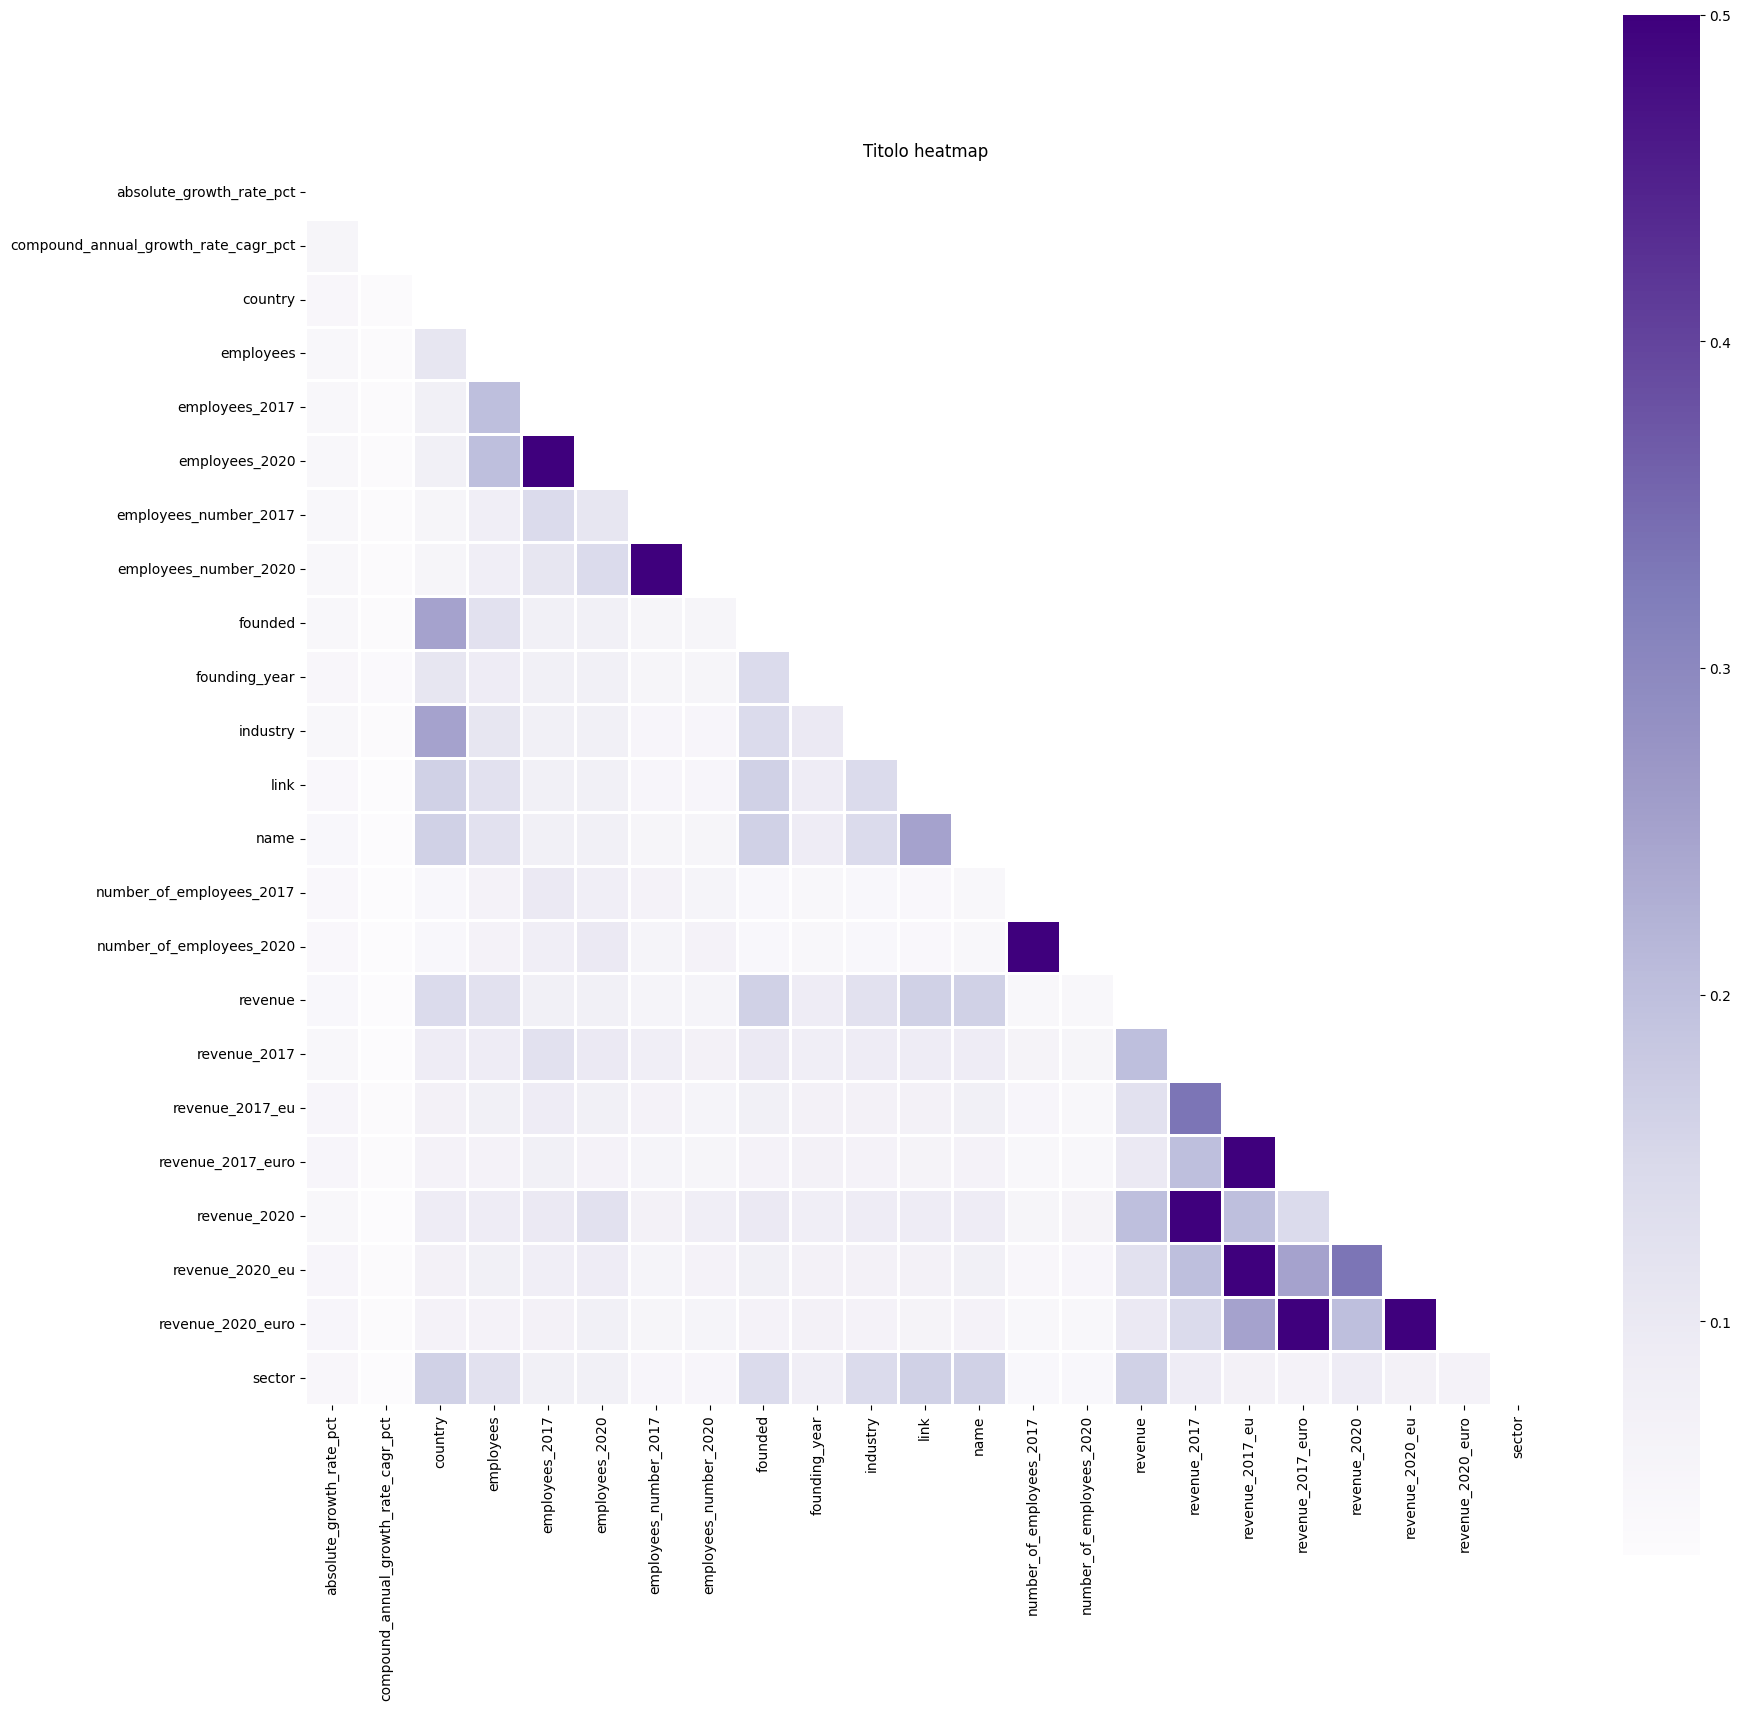

Source data for this figure (header and first rows):
, absolute_growth_rate_pct, compound_annual_growth_rate_cagr_pct, country, employees, employees_2017, employees_2020, employees_number_2017, employees_number_2020, founded, founding_year, industry, link, name, number_of_employees_2017, number_of_employees_2020, revenue, revenue_2017, revenue_2017_eu, revenue_2017_euro, revenue_2020, revenue_2020_eu, revenue_2020_euro, sector
absolute_growth_rate_pct, 0.0, 0.05556, 0.05, 0.04762, 0.04762, 0.04762, 0.04762, 0.04762, 0.04762, 0.05, 0.04762, 0.04348, 0.04545, 0.04348, 0.04348, 0.04545, 0.04762, 0.05263, 0.05263, 0.04762, 0.05263, 0.05263, 0.05
compound_annual_growth_rate_cagr_pct, 0.05556, 0.0, 0.03333, 0.03226, 0.03226, 0.03226, 0.03333, 0.03333, 0.03226, 0.03846, 0.03226, 0.02857, 0.0303, 0.03125, 0.03125, 0.0303, 0.03125, 0.03226, 0.03333, 0.03125, 0.03226, 0.03333, 0.0303
country, 0.05, 0.03333, 0.0, 0.1111, 0.07692, 0.07692, 0.05556, 0.05556, 0.25, 0.1111, 0.25, 0.1667, 0.1667, 0.04545, 0.04545, 0.1429, 0.09091, 0.07143, 0.06667, 0.09091, 0.07143, 0.06667, 0.1667
employees, 0.04762, 0.03226, 0.1111, 0.0, 0.2, 0.2, 0.08333, 0.08333, 0.125, 0.09091, 0.1111, 0.125, 0.125, 0.06667, 0.06667, 0.125, 0.09091, 0.07692, 0.06667, 0.09091, 0.07692, 0.06667, 0.125
employees_2017, 0.04762, 0.03226, 0.07692, 0.2, 0.0, 0.5, 0.1429, 0.1111, 0.07692, 0.07692, 0.07692, 0.07692, 0.07692, 0.1, 0.08333, 0.07692, 0.125, 0.09091, 0.07692, 0.1, 0.08333, 0.07143, 0.07692
employees_2020, 0.04762, 0.03226, 0.07692, 0.2, 0.5, 0.0, 0.1111, 0.1429, 0.07692, 0.07692, 0.07692, 0.07692, 0.07692, 0.08333, 0.1, 0.07692, 0.1, 0.07692, 0.06667, 0.125, 0.09091, 0.07692, 0.07692
employees_number_2017, 0.04762, 0.03333, 0.05556, 0.08333, 0.1429, 0.1111, 0.0, 0.5, 0.05556, 0.05556, 0.05263, 0.05263, 0.05556, 0.06667, 0.05882, 0.05882, 0.08333, 0.06667, 0.05882, 0.07143, 0.05882, 0.05556, 0.05263
employees_number_2020, 0.04762, 0.03333, 0.05556, 0.08333, 0.1111, 0.1429, 0.5, 0.0, 0.05556, 0.05556, 0.05263, 0.05263, 0.05556, 0.05882, 0.06667, 0.05882, 0.07143, 0.05882, 0.05556, 0.08333, 0.06667, 0.05882, 0.05263
founded, 0.04762, 0.03226, 0.25, 0.125, 0.07692, 0.07692, 0.05556, 0.05556, 0.0, 0.1429, 0.1429, 0.1667, 0.1667, 0.04545, 0.04545, 0.1667, 0.1, 0.07692, 0.06667, 0.1, 0.07692, 0.06667, 0.1429
founding_year, 0.05, 0.03846, 0.1111, 0.09091, 0.07692, 0.07692, 0.05556, 0.05556, 0.1429, 0.0, 0.1, 0.09091, 0.09091, 0.04762, 0.04762, 0.09091, 0.08333, 0.07143, 0.07143, 0.08333, 0.07143, 0.07143, 0.08333
industry, 0.04762, 0.03226, 0.25, 0.1111, 0.07692, 0.07692, 0.05263, 0.05263, 0.1429, 0.1, 0.0, 0.1429, 0.1429, 0.04545, 0.04545, 0.125, 0.09091, 0.07143, 0.06667, 0.09091, 0.07143, 0.06667, 0.1429
link, 0.04348, 0.02857, 0.1667, 0.125, 0.07692, 0.07692, 0.05263, 0.05263, 0.1667, 0.09091, 0.1429, 0.0, 0.25, 0.04348, 0.04348, 0.1667, 0.09091, 0.07143, 0.0625, 0.09091, 0.07143, 0.0625, 0.1667
name, 0.04545, 0.0303, 0.1667, 0.125, 0.07692, 0.07692, 0.05556, 0.05556, 0.1667, 0.09091, 0.1429, 0.25, 0.0, 0.04762, 0.04762, 0.1667, 0.09091, 0.07692, 0.06667, 0.09091, 0.07692, 0.06667, 0.1667
number_of_employees_2017, 0.04348, 0.03125, 0.04545, 0.06667, 0.1, 0.08333, 0.06667, 0.05882, 0.04545, 0.04762, 0.04545, 0.04348, 0.04762, 0.0, 0.5, 0.04762, 0.0625, 0.05263, 0.04762, 0.05556, 0.05, 0.04762, 0.04545
number_of_employees_2020, 0.04348, 0.03125, 0.04545, 0.06667, 0.08333, 0.1, 0.05882, 0.06667, 0.04545, 0.04762, 0.04545, 0.04348, 0.04762, 0.5, 0.0, 0.04762, 0.05556, 0.04762, 0.04762, 0.0625, 0.05263, 0.04762, 0.04545
revenue, 0.04545, 0.0303, 0.1429, 0.125, 0.07692, 0.07692, 0.05882, 0.05882, 0.1667, 0.09091, 0.125, 0.1667, 0.1667, 0.04762, 0.04762, 0.0, 0.2, 0.125, 0.1, 0.2, 0.125, 0.1, 0.1667
revenue_2017, 0.04762, 0.03125, 0.09091, 0.09091, 0.125, 0.1, 0.08333, 0.07143, 0.1, 0.08333, 0.09091, 0.09091, 0.09091, 0.0625, 0.05556, 0.2, 0.0, 0.3333, 0.2, 0.5, 0.2, 0.1429, 0.09091
revenue_2017_eu, 0.05263, 0.03226, 0.07143, 0.07692, 0.09091, 0.07692, 0.06667, 0.05882, 0.07692, 0.07143, 0.07143, 0.07143, 0.07692, 0.05263, 0.04762, 0.125, 0.3333, 0.0, 0.5, 0.2, 0.5, 0.25, 0.07143
revenue_2017_euro, 0.05263, 0.03333, 0.06667, 0.06667, 0.07692, 0.06667, 0.05882, 0.05556, 0.06667, 0.07143, 0.06667, 0.0625, 0.06667, 0.04762, 0.04762, 0.1, 0.2, 0.5, 0.0, 0.1429, 0.25, 0.5, 0.06667
revenue_2020, 0.04762, 0.03125, 0.09091, 0.09091, 0.1, 0.125, 0.07143, 0.08333, 0.1, 0.08333, 0.09091, 0.09091, 0.09091, 0.05556, 0.0625, 0.2, 0.5, 0.2, 0.1429, 0.0, 0.3333, 0.2, 0.09091
revenue_2020_eu, 0.05263, 0.03226, 0.07143, 0.07692, 0.08333, 0.09091, 0.05882, 0.06667, 0.07692, 0.07143, 0.07143, 0.07143, 0.07692, 0.05, 0.05263, 0.125, 0.2, 0.5, 0.25, 0.3333, 0.0, 0.5, 0.07143
revenue_2020_euro, 0.05263, 0.03333, 0.06667, 0.06667, 0.07143, 0.07692, 0.05556, 0.05882, 0.06667, 0.07143, 0.06667, 0.0625, 0.06667, 0.04762, 0.04762, 0.1, 0.1429, 0.25, 0.5, 0.2, 0.5, 0.0, 0.06667
sector, 0.05, 0.0303, 0.1667, 0.125, 0.07692, 0.07692, 0.05263, 0.05263, 0.1429, 0.08333, 0.1429, 0.1667, 0.1667, 0.04545, 0.04545, 0.1667, 0.09091, 0.07143, 0.06667, 0.09091, 0.07143, 0.06667, 0.0
